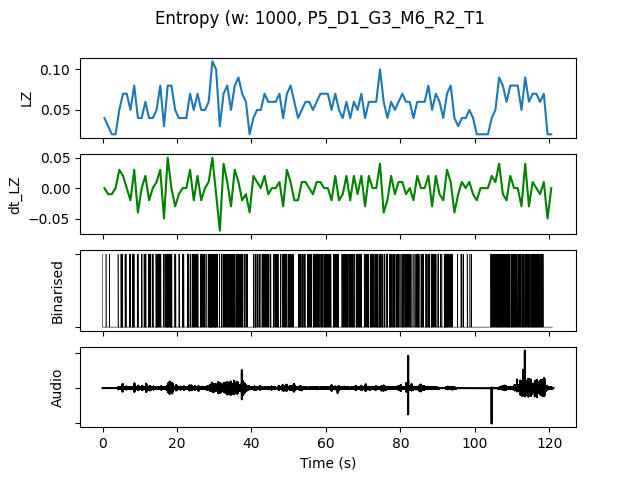

The table this chart was drawn from, first rows:
, t0, LZ, dt_LZ, IOI, nCounts
0.0, 0.0, 0.03986, 0.0, 500.0, 2
1.0, 1.0, 0.0299, -0.009966, 1000, 1
2.0, 2.0, 0.01993, -0.009966, 0.0, 0
3.0, 3.0, 0.01993, 0.0, 0.0, 0
4.0, 4.0, 0.04983, 0.0299, 500.0, 2
5.0, 5.0, 0.06976, 0.01993, 250.0, 4
6.0, 6.0, 0.06976, 0.0, 333.3, 3
7.0, 7.0, 0.04983, -0.01993, 333.3, 3
8.0, 8.0, 0.07973, 0.0299, 200.0, 5
9.0, 9.0, 0.03986, -0.03986, 500.0, 2
10.0, 10.0, 0.03986, 0.0, 333.3, 3
11.0, 11.0, 0.05979, 0.01993, 250.0, 4
12.0, 12.0, 0.03986, -0.01993, 333.3, 3
13.0, 13.0, 0.03986, 0.0, 500.0, 2
14.0, 14.0, 0.04983, 0.009966, 200.0, 5
15.0, 15.0, 0.07973, 0.0299, 200.0, 5
16.0, 16.0, 0.0299, -0.04983, 500.0, 2
17.0, 17.0, 0.07973, 0.04983, 125.0, 8
18.0, 18.0, 0.07973, 0.0, 142.9, 7
19.0, 19.0, 0.04983, -0.0299, 333.3, 3
20.0, 20.0, 0.03986, -0.009966, 500.0, 2
21.0, 21.0, 0.03986, 0.0, 333.3, 3
22.0, 22.0, 0.03986, 0.0, 500.0, 2
23.0, 23.0, 0.06976, 0.0299, 250.0, 4
24.0, 24.0, 0.04983, -0.01993, 250.0, 4
25.0, 25.0, 0.06976, 0.01993, 200.0, 5
26.0, 26.0, 0.04983, -0.01993, 200.0, 5
27.0, 27.0, 0.04983, 0.0, 333.3, 3
28.0, 28.0, 0.05979, 0.009966, 200.0, 5
29.0, 29.0, 0.1096, 0.04983, 111.1, 9
30.0, 30.0, 0.09966, -0.009966, 111.1, 9
31.0, 31.0, 0.0299, -0.06976, 500.0, 2
32.0, 32.0, 0.06976, 0.03986, 250.0, 4
33.0, 33.0, 0.07973, 0.009966, 166.7, 6
34.0, 34.0, 0.04983, -0.0299, 250.0, 4
35.0, 35.0, 0.07973, 0.0299, 250.0, 4
36.0, 36.0, 0.08969, 0.009966, 166.7, 6
37.0, 37.0, 0.06976, -0.01993, 250.0, 4
38.0, 38.0, 0.05979, -0.009966, 200.0, 5
39.0, 39.0, 0.01993, -0.03986, 0.0, 0
40.0, 40.0, 0.03986, 0.01993, 333.3, 3
41.0, 41.0, 0.04983, 0.009966, 200.0, 5
42.0, 42.0, 0.04983, 0.0, 500.0, 2
43.0, 43.0, 0.06976, 0.01993, 250.0, 4
44.0, 44.0, 0.05979, -0.009966, 333.3, 3
45.0, 45.0, 0.05979, 0.0, 500.0, 2
46.0, 46.0, 0.05979, 0.0, 250.0, 4
47.0, 47.0, 0.06976, 0.009966, 333.3, 3
48.0, 48.0, 0.03986, -0.0299, 333.3, 3
49.0, 49.0, 0.06976, 0.0299, 333.3, 3
50.0, 50.0, 0.07973, 0.009966, 166.7, 6
51.0, 51.0, 0.05979, -0.01993, 333.3, 3
52.0, 52.0, 0.03986, -0.01993, 333.3, 3
53.0, 53.0, 0.04983, 0.009966, 250.0, 4
54.0, 54.0, 0.05979, 0.009966, 333.3, 3
55.0, 55.0, 0.05979, 0.0, 250.0, 4
56.0, 56.0, 0.04983, -0.009966, 250.0, 4
57.0, 57.0, 0.05979, 0.009966, 250.0, 4
58.0, 58.0, 0.06976, 0.009966, 250.0, 4
59.0, 59.0, 0.06976, 0.0, 166.7, 6
... 61 more rows
